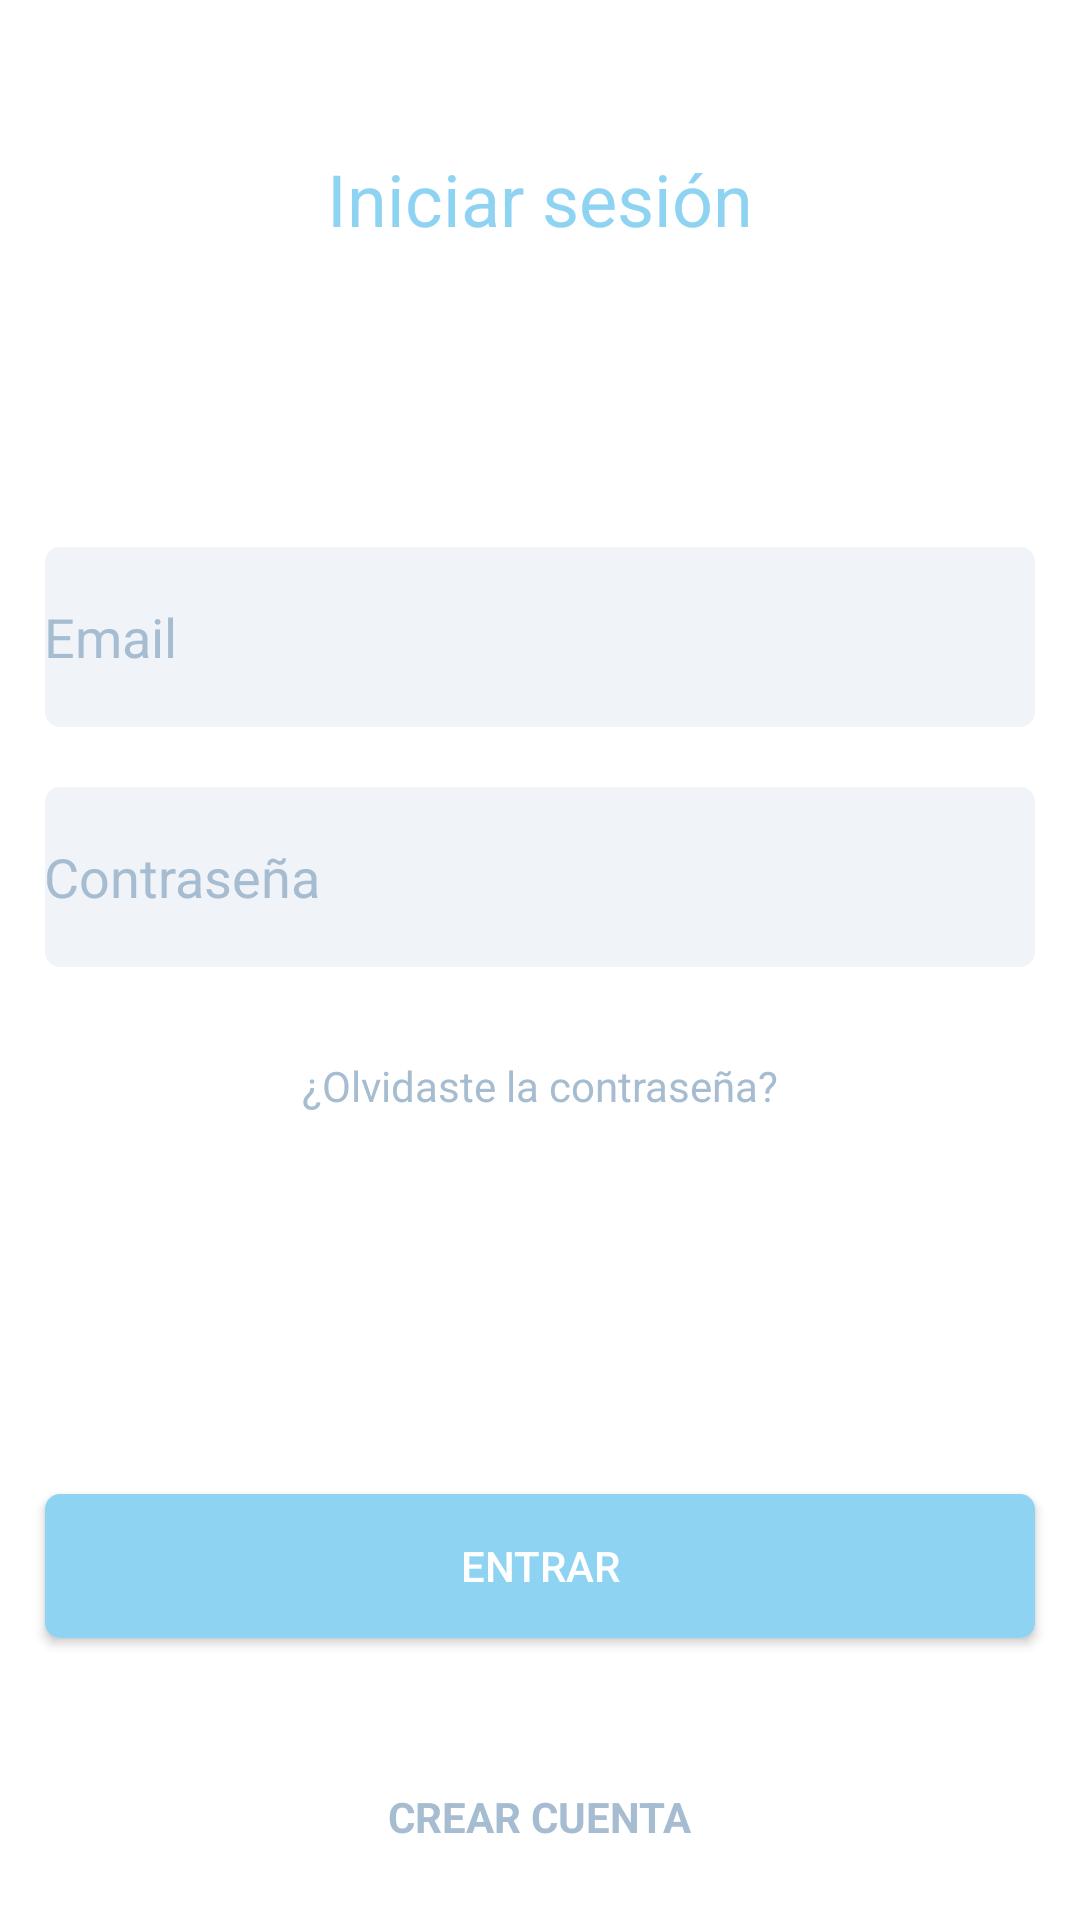

The Android layout XML behind this screen, and the referenced resources:
<!-- AndroidManifest.xml: application theme AppTheme -->
<!-- res/layout/activity_login.xml -->
<?xml version="1.0" encoding="utf-8"?>
<androidx.constraintlayout.widget.ConstraintLayout xmlns:android="http://schemas.android.com/apk/res/android"
    xmlns:app="http://schemas.android.com/apk/res-auto"
    xmlns:tools="http://schemas.android.com/tools"
    style="@style/background"
    android:layout_width="match_parent"
    android:layout_height="match_parent"
    tools:context=".LoginActivity">

    <TextView
        android:id="@+id/tvLogin"
        android:layout_width="wrap_content"
        android:layout_height="wrap_content"
        android:text="@string/tv_login"
        android:textSize="24sp"
        app:layout_constraintEnd_toEndOf="parent"
        app:layout_constraintStart_toStartOf="parent"
        app:layout_constraintTop_toTopOf="parent"
        android:layout_marginTop="50dp"
        android:textColor="@color/skyBlue"/>

    <LinearLayout
        android:id="@+id/llLogin"
        android:layout_width="330dp"
        android:layout_height="wrap_content"
        android:orientation="vertical"
        android:layout_marginTop="100dp"
        app:layout_constraintEnd_toEndOf="parent"
        app:layout_constraintStart_toStartOf="parent"
        app:layout_constraintTop_toBottomOf="@+id/tvLogin">

        <EditText
            android:id="@+id/etEmail"
            android:layout_width="match_parent"
            android:layout_height="60dp"
            android:hint="@string/et_email"
            style="@style/edit_texts"
            android:inputType="textEmailAddress"
            android:paddingStart="@dimen/padding"
            android:paddingLeft="@dimen/padding"
            android:background="@drawable/edit_texts"
            android:height="60dp"/>

        <EditText
            android:id="@+id/etContrasena"
            android:layout_width="match_parent"
            android:layout_height="60dp"
            android:hint="@string/et_contrasena"
            style="@style/edit_texts"
            android:inputType="textPassword"
            android:paddingStart="@dimen/padding"
            android:paddingLeft="@dimen/padding"
            android:background="@drawable/edit_texts"
            android:height="60dp"
            android:layout_marginTop="20dp"/>

    </LinearLayout>

    <TextView
        android:id="@+id/tvOlvido"
        android:layout_width="wrap_content"
        android:layout_height="wrap_content"
        android:text="@string/et_olvido"
        app:layout_constraintEnd_toEndOf="parent"
        app:layout_constraintStart_toStartOf="parent"
        app:layout_constraintTop_toBottomOf="@id/llLogin"
        android:layout_marginTop="30dp"
        android:textColor="@color/mediumGrey"/>

    <ProgressBar
        android:id="@+id/progressBar"
        android:layout_width="wrap_content"
        android:layout_height="40dp"
        app:layout_constraintBottom_toTopOf="@+id/btnEntrar"
        app:layout_constraintEnd_toEndOf="parent"
        app:layout_constraintStart_toStartOf="parent"
        app:layout_constraintTop_toBottomOf="@+id/tvOlvido" />

    <Button
        android:id="@+id/btnEntrar"
        android:layout_width="330dp"
        android:layout_height="wrap_content"
        android:background="@drawable/botones"
        android:onClick="entrar"
        android:text="@string/btn_entrar"
        android:textColor="@color/white"
        app:layout_constraintBottom_toTopOf="@+id/tvLoginCC"
        app:layout_constraintEnd_toEndOf="parent"
        app:layout_constraintStart_toStartOf="parent"
        android:layout_marginBottom="50dp"/>

    <TextView
        android:id="@+id/tvLoginCC"
        android:layout_width="wrap_content"
        android:layout_height="wrap_content"
        android:onClick="crearCuenta"
        android:text="@string/tv_login_cc"
        android:textColor="@color/mediumGrey"
        android:textStyle="bold"
        app:layout_constraintBottom_toBottomOf="parent"
        app:layout_constraintEnd_toEndOf="parent"
        app:layout_constraintStart_toStartOf="parent"
        android:layout_marginBottom="25dp"
        />

</androidx.constraintlayout.widget.ConstraintLayout>
<!-- resources referenced by this layout -->
<resources>
  <color name="mediumGrey">#A6BCD0</color>
  <color name="skyBlue">#8FD3F2</color>
  <color name="white">#FFFFFF</color>
  <!-- drawable botones (drawable) -->
  <?xml version="1.0" encoding="utf-8"?>
  <shape xmlns:android="http://schemas.android.com/apk/res/android">
      <corners
          android:topLeftRadius="5dip"
          android:topRightRadius="5dip"
          android:bottomRightRadius="5dip"
          android:bottomLeftRadius="5dip"/>
  
      <solid android:color="@color/skyBlue"/>
  </shape>
  <!-- drawable edit_texts (drawable) -->
  <?xml version="1.0" encoding="utf-8"?>
  <shape xmlns:android="http://schemas.android.com/apk/res/android">
      <corners
          android:topLeftRadius="5dip"
          android:topRightRadius="5dip"
          android:bottomRightRadius="5dip"
          android:bottomLeftRadius="5dip"/>
  
      <solid android:color="@color/lighterGrey"/>
  </shape>
  <string name="btn_entrar">Entrar</string>
  <string name="et_contrasena">Contraseña</string>
  <string name="et_email">Email</string>
  <string name="et_olvido">¿Olvidaste la contraseña?</string>
  <string name="tv_login">Iniciar sesión</string>
  <string name="tv_login_cc">CREAR CUENTA</string>
  <style name="background">
          <item name="android:background">@color/white</item>
      </style>
  <style name="edit_texts">
          <item name="android:textColorHint">@color/mediumGrey</item>
          <item name="android:textColor">@color/darkGrey</item>
      </style>
  <style name="AppTheme" parent="Theme.AppCompat.Light.NoActionBar">
          <item name="colorPrimary">@color/skyBlue</item>
          <item name="colorPrimaryDark">@color/darkGrey</item>
          <item name="colorAccent">@color/lightGrey</item>
      </style>
  <color name="lighterGrey">#F0F4F8</color>
  <color name="darkGrey">#4E5D6A</color>
  <color name="lightGrey">#DBE2ED</color>
</resources>
